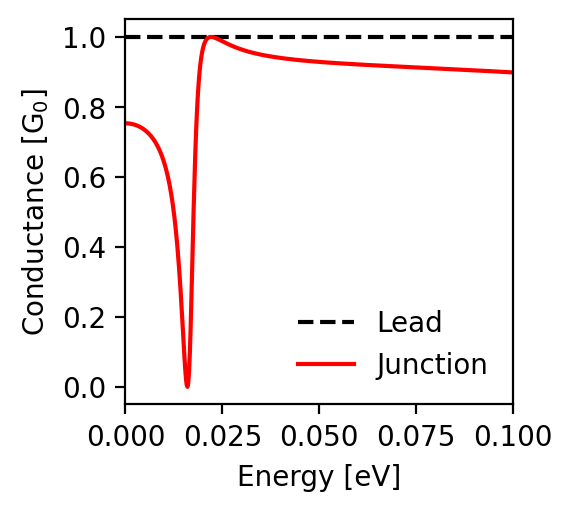

Data behind this chart, as committed beside it:
energy; conductance_lead; conductance_junction
-0.1; 1.0; 0.899
-0.0998; 1.0; 0.899
-0.0996; 1.0; 0.899
-0.0994; 1.0; 0.899
-0.0992; 1.0; 0.899
-0.099; 1.0; 0.899
-0.0988; 1.0; 0.899
-0.0986; 1.0; 0.899
-0.0984; 1.0; 0.9
-0.0982; 1.0; 0.9
-0.098; 1.0; 0.9
-0.0978; 1.0; 0.9
-0.0976; 1.0; 0.9
-0.0974; 1.0; 0.9
-0.0972; 1.0; 0.9
-0.097; 1.0; 0.9
-0.0968; 1.0; 0.901
-0.0966; 1.0; 0.901
-0.0964; 1.0; 0.901
-0.0962; 1.0; 0.901
-0.096; 1.0; 0.901
-0.0958; 1.0; 0.901
-0.0956; 1.0; 0.901
-0.0954; 1.0; 0.901
-0.0952; 1.0; 0.902
-0.095; 1.0; 0.902
-0.0948; 1.0; 0.902
-0.0946; 1.0; 0.902
-0.0944; 1.0; 0.902
-0.0942; 1.0; 0.902
-0.094; 1.0; 0.902
-0.0938; 1.0; 0.902
-0.0936; 1.0; 0.903
-0.0934; 1.0; 0.903
-0.0932; 1.0; 0.903
-0.093; 1.0; 0.903
-0.0928; 1.0; 0.903
-0.0926; 1.0; 0.903
-0.0924; 1.0; 0.903
-0.0922; 1.0; 0.903
-0.092; 1.0; 0.903
-0.0918; 1.0; 0.904
-0.0916; 1.0; 0.904
-0.0914; 1.0; 0.904
-0.0912; 1.0; 0.904
-0.091; 1.0; 0.904
-0.0908; 1.0; 0.904
-0.0906; 1.0; 0.904
-0.0904; 1.0; 0.904
-0.0902; 1.0; 0.905
-0.09; 1.0; 0.905
-0.0898; 1.0; 0.905
-0.0896; 1.0; 0.905
-0.0894; 1.0; 0.905
-0.0892; 1.0; 0.905
-0.089; 1.0; 0.905
-0.0888; 1.0; 0.905
-0.0886; 1.0; 0.905
-0.0884; 1.0; 0.906
-0.0882; 1.0; 0.906
... 941 more rows
